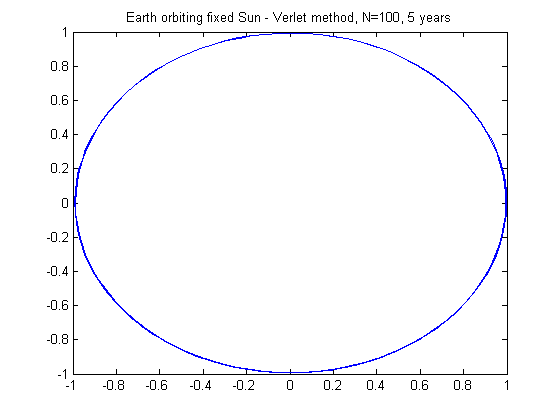

The data file committed next to this chart (first rows):
0, 1, 0, 0, 6.26
0.009901, 0.9981, -0.3905, 0.06198, 6.248
0.0198, 0.9923, -0.7795, 0.1237, 6.212
0.0297, 0.9826, -1.165, 0.185, 6.151
0.0396, 0.9692, -1.547, 0.2455, 6.067
0.04951, 0.952, -1.923, 0.3051, 5.959
0.05941, 0.9311, -2.291, 0.3635, 5.829
0.06931, 0.9066, -2.651, 0.4205, 5.675
0.07921, 0.8786, -3, 0.4759, 5.5
0.08911, 0.8472, -3.338, 0.5294, 5.303
0.09901, 0.8125, -3.664, 0.5809, 5.085
0.1089, 0.7747, -3.975, 0.6301, 4.848
0.1188, 0.7338, -4.271, 0.6769, 4.591
0.1287, 0.6901, -4.551, 0.7211, 4.317
0.1386, 0.6437, -4.813, 0.7624, 4.025
0.1485, 0.5948, -5.056, 0.8008, 3.717
0.1584, 0.5436, -5.281, 0.836, 3.395
0.1683, 0.4902, -5.484, 0.868, 3.059
0.1782, 0.435, -5.667, 0.8966, 2.711
0.1881, 0.378, -5.827, 0.9217, 2.352
0.198, 0.3196, -5.965, 0.9432, 1.983
0.2079, 0.2599, -6.08, 0.9609, 1.607
0.2178, 0.1992, -6.171, 0.975, 1.223
0.2277, 0.1377, -6.238, 0.9852, 0.8344
0.2376, 0.07566, -6.28, 0.9915, 0.4419
0.2475, 0.01334, -6.298, 0.9939, 0.04726
0.2574, -0.04904, -6.291, 0.9924, -0.348
0.2673, -0.1112, -6.259, 0.987, -0.7423
0.2772, -0.173, -6.202, 0.9777, -1.134
0.2871, -0.234, -6.121, 0.9646, -1.522
0.297, -0.2942, -6.015, 0.9476, -1.904
0.3069, -0.3532, -5.886, 0.9268, -2.279
0.3168, -0.4107, -5.733, 0.9024, -2.646
0.3267, -0.4667, -5.557, 0.8745, -3.002
0.3366, -0.5208, -5.359, 0.843, -3.346
0.3465, -0.5728, -5.139, 0.8082, -3.678
0.3564, -0.6225, -4.899, 0.7702, -3.995
0.3663, -0.6698, -4.639, 0.7291, -4.297
0.3762, -0.7144, -4.36, 0.6851, -4.582
0.3861, -0.7561, -4.063, 0.6383, -4.849
0.396, -0.7948, -3.751, 0.5891, -5.096
0.4059, -0.8304, -3.423, 0.5374, -5.324
0.4158, -0.8626, -3.081, 0.4836, -5.53
0.4257, -0.8914, -2.726, 0.4279, -5.714
0.4356, -0.9166, -2.361, 0.3705, -5.875
0.4455, -0.9381, -1.986, 0.3116, -6.013
0.4554, -0.9559, -1.602, 0.2514, -6.127
0.4653, -0.9699, -1.213, 0.1902, -6.217
0.4752, -0.9799, -0.818, 0.1283, -6.281
0.4851, -0.9861, -0.42, 0.06586, -6.32
0.495, -0.9882, -0.02023, 0.003148, -6.334
0.505, -0.9865, 0.3796, -0.05958, -6.323
0.5149, -0.9807, 0.7779, -0.1221, -6.286
0.5248, -0.9711, 1.173, -0.1841, -6.224
0.5347, -0.9575, 1.563, -0.2453, -6.137
0.5446, -0.9401, 1.948, -0.3056, -6.026
0.5545, -0.9189, 2.324, -0.3646, -5.89
0.5644, -0.8941, 2.69, -0.4222, -5.731
0.5743, -0.8657, 3.046, -0.4781, -5.549
0.5842, -0.8338, 3.389, -0.5321, -5.345
0.5941, -0.7985, 3.719, -0.584, -5.12
... 442 more rows
